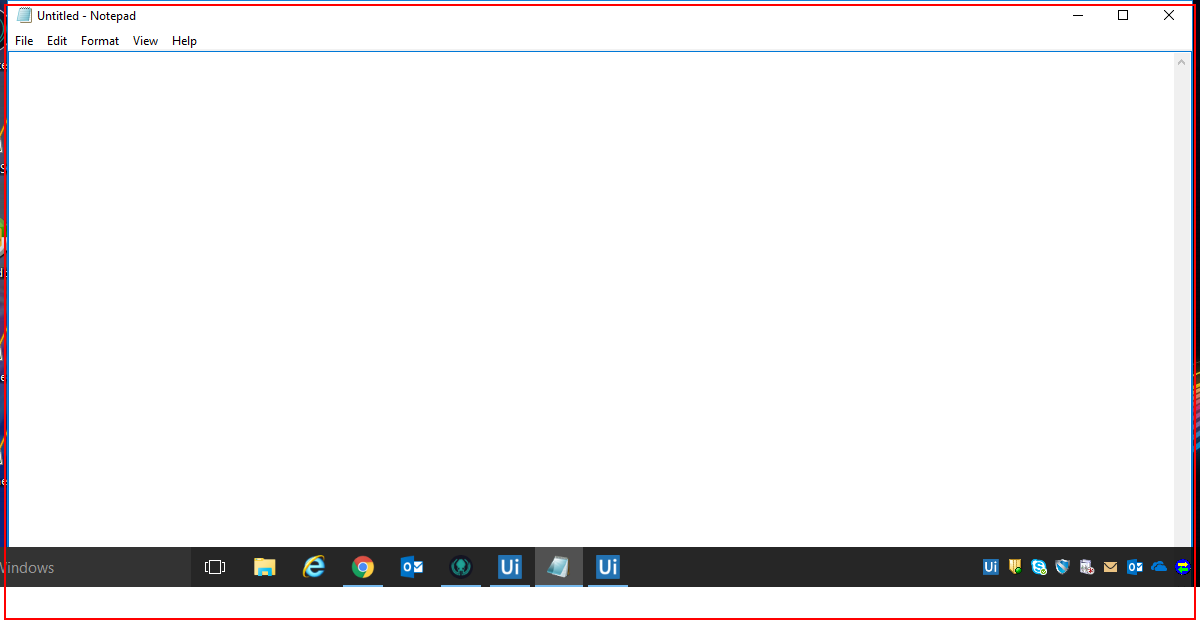
Task: Blank Project
Workflow: Main

Step 1: find the element in window 'Untitled - Notepad' (notepad.exe)

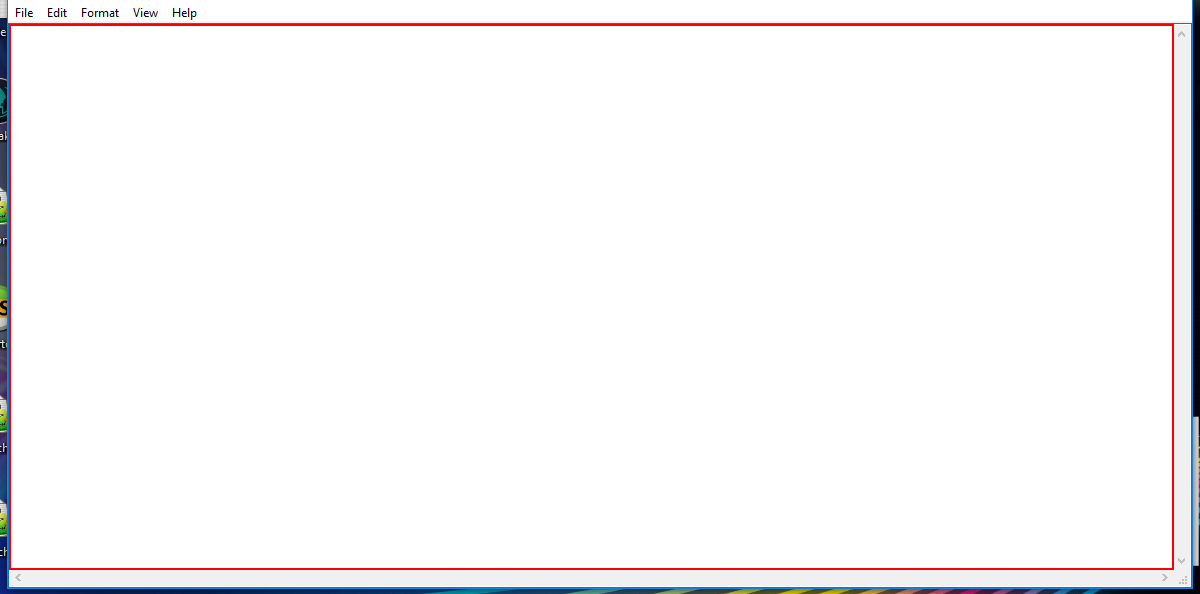
Step 2: type [result] into the editable text in window 'Untitled - Notepad' (notepad.exe)

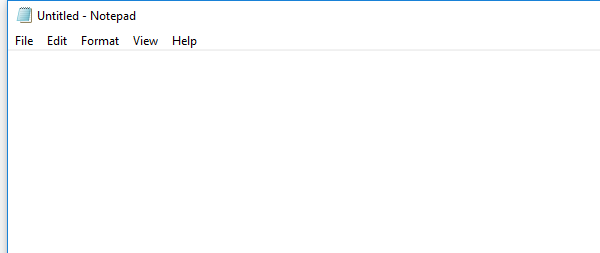
Step 3: Attach Window 'notepad.exe Untitled' on the element in window 'Untitled - Notepad' (notepad.exe)